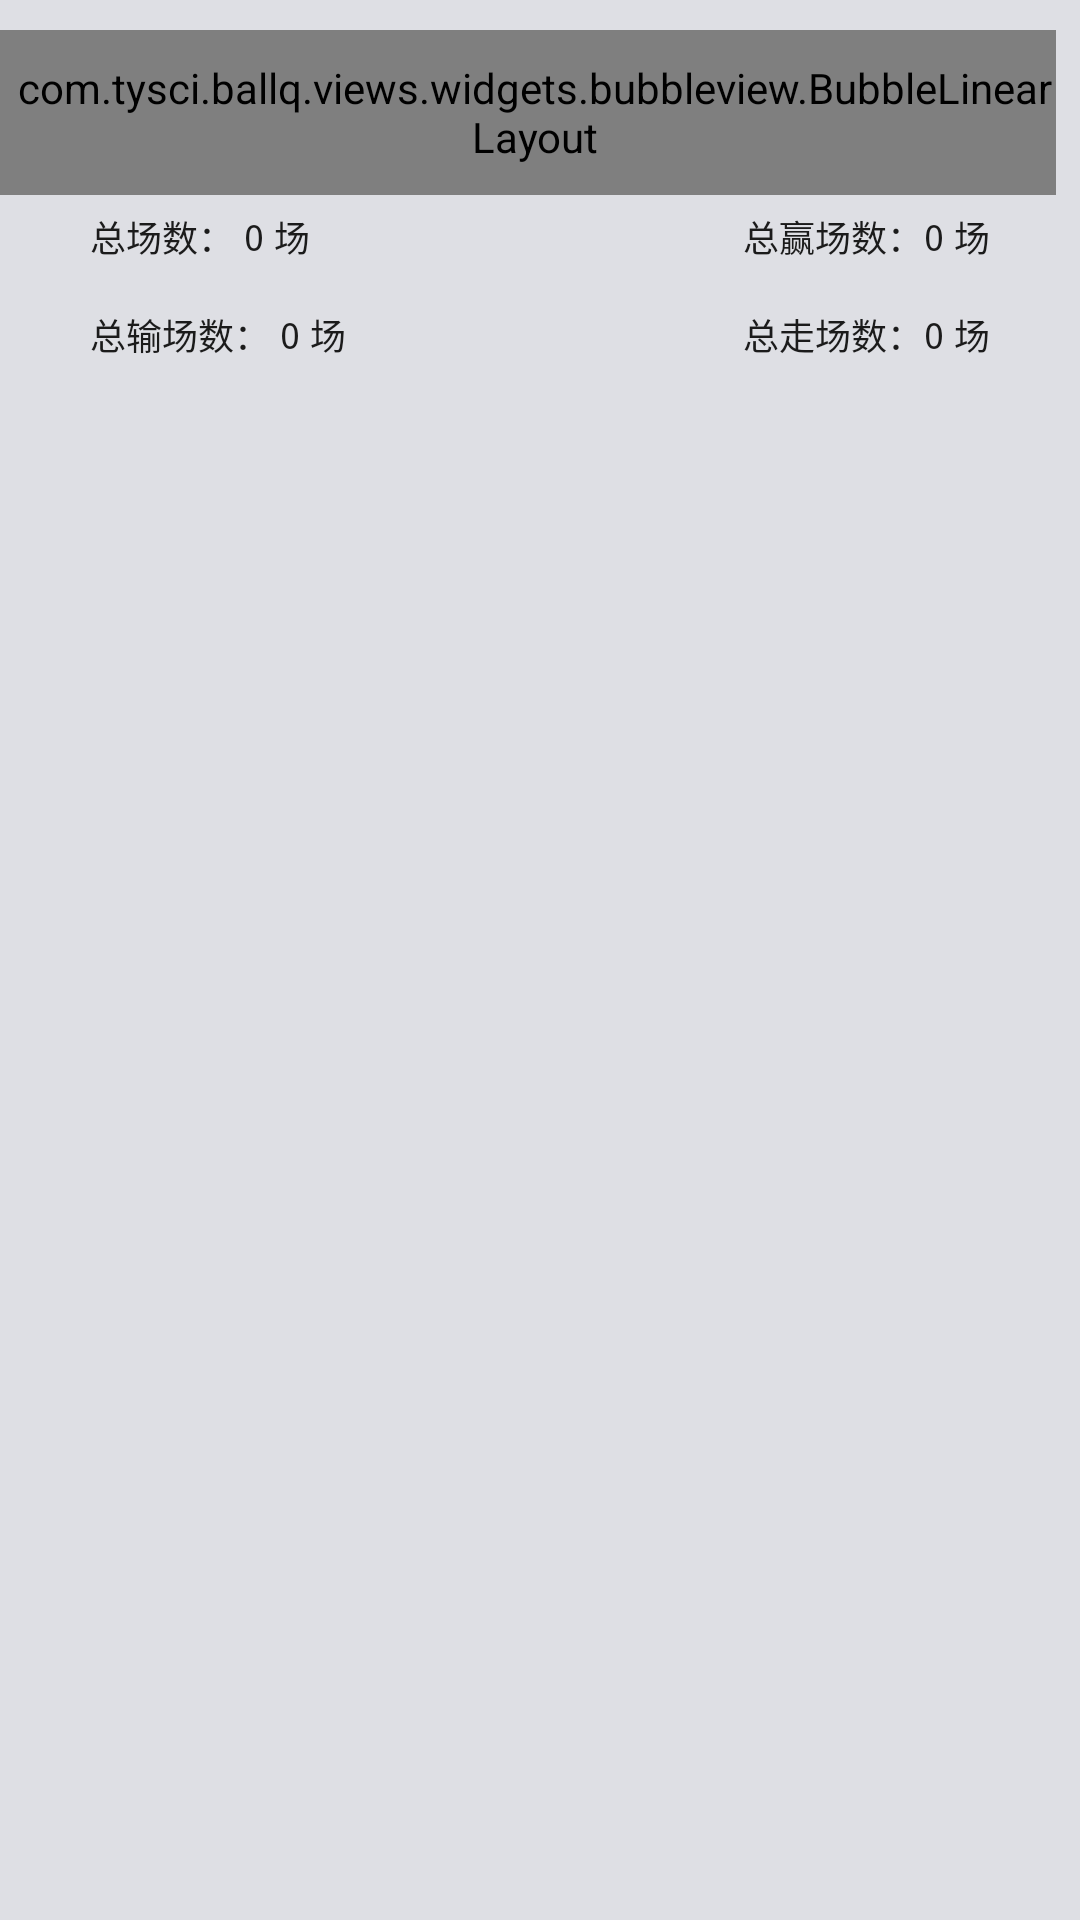

Here is an Android app screen rendered from its layout file. Give the layout XML and the strings, colors and styles it references.
<!-- AndroidManifest.xml: application theme AppTheme -->
<!-- res/layout/layout_user_trend_statistic_item.xml -->
<?xml version="1.0" encoding="utf-8"?>
<FrameLayout xmlns:android="http://schemas.android.com/apk/res/android"
    xmlns:app="http://schemas.android.com/apk/res-auto"
    android:orientation="vertical"
    android:layout_width="match_parent"
    android:layout_height="130dp"
    android:paddingTop="10dp"
    android:background="@color/gray">
        <LinearLayout
            android:layout_width="match_parent"
            android:layout_height="wrap_content"
            android:layout_marginLeft="15dp"
            android:layout_marginRight="15dp"
            android:orientation="vertical"
            android:background="@mipmap/icon_user_trend_statistics_content_bg">
            <RelativeLayout
                android:layout_width="match_parent"
                android:layout_height="wrap_content"
                android:layout_marginTop="60dp">
                <TextView
                    android:id="@+id/textView1"
                    android:layout_width="wrap_content"
                    android:layout_height="wrap_content"
                    android:layout_centerVertical="true"
                    android:paddingBottom="10dp"
                    android:paddingEnd="3dp"
                    android:paddingLeft="15dp"
                    android:paddingRight="3dp"
                    android:paddingStart="15dp"
                    android:text="总场数："
                    android:textColor="#1b1b1b"
                    android:textSize="12sp"
                    android:typeface="monospace" />
                <TextView
                    android:id="@+id/tvRoundNum1"
                    android:layout_width="wrap_content"
                    android:layout_height="wrap_content"
                    android:layout_centerVertical="true"
                    android:layout_toEndOf="@id/textView1"
                    android:layout_toRightOf="@id/textView1"
                    android:paddingBottom="10dp"
                    android:text="0"
                    android:textColor="#1b1b1b"
                    android:textSize="12sp"
                    android:typeface="monospace" />

                <TextView
                    android:layout_width="wrap_content"
                    android:layout_height="wrap_content"
                    android:layout_centerVertical="true"
                    android:layout_marginLeft="3dp"
                    android:layout_marginStart="3dp"
                    android:layout_toEndOf="@id/tvRoundNum1"
                    android:layout_toRightOf="@id/tvRoundNum1"
                    android:paddingBottom="10dp"
                    android:text="场"
                    android:textColor="#1b1b1b"
                    android:textSize="12sp"
                    android:typeface="monospace" />

                <TextView
                    android:id="@+id/textView2"
                    android:layout_width="wrap_content"
                    android:layout_height="wrap_content"
                    android:layout_alignParentEnd="true"
                    android:layout_alignParentRight="true"
                    android:layout_centerVertical="true"
                    android:paddingBottom="10dp"
                    android:paddingEnd="15dp"
                    android:paddingLeft="3dp"
                    android:paddingRight="15dp"
                    android:paddingStart="3dp"
                    android:text="场"
                    android:textColor="#1b1b1b"
                    android:textSize="12sp"
                    android:typeface="monospace" />

                <TextView
                    android:id="@+id/tvWinsNum1"
                    android:layout_width="wrap_content"
                    android:layout_height="wrap_content"
                    android:layout_centerVertical="true"
                    android:layout_toLeftOf="@id/textView2"
                    android:layout_toStartOf="@id/textView2"
                    android:paddingBottom="10dp"
                    android:text="0"
                    android:textColor="#1b1b1b"
                    android:textSize="12sp"
                    android:typeface="monospace" />

                <TextView
                    android:layout_width="wrap_content"
                    android:layout_height="wrap_content"
                    android:layout_centerVertical="true"
                    android:layout_toLeftOf="@id/tvWinsNum1"
                    android:layout_toStartOf="@id/tvWinsNum1"
                    android:paddingBottom="10dp"
                    android:text="总赢场数："
                    android:textColor="#1b1b1b"
                    android:textSize="12sp"
                    android:typeface="monospace" />
            </RelativeLayout>
            <RelativeLayout
                android:layout_width="match_parent"
                android:layout_height="wrap_content"
                android:layout_marginTop="5dp">
                <TextView
                    android:id="@+id/tvLeft2"
                    android:layout_width="wrap_content"
                    android:layout_height="wrap_content"
                    android:layout_centerVertical="true"
                    android:paddingBottom="10dp"
                    android:paddingEnd="3dp"
                    android:paddingLeft="15dp"
                    android:paddingRight="3dp"
                    android:paddingStart="15dp"
                    android:text="总输场数："
                    android:textColor="#1b1b1b"
                    android:textSize="12sp"
                    android:typeface="monospace" />

                <TextView
                    android:id="@+id/tvLoseNum1"
                    android:layout_width="wrap_content"
                    android:layout_height="wrap_content"
                    android:layout_centerVertical="true"
                    android:layout_toEndOf="@id/tvLeft2"
                    android:layout_toRightOf="@id/tvLeft2"
                    android:paddingBottom="10dp"
                    android:text="0"
                    android:textColor="#1b1b1b"
                    android:textSize="12sp"
                    android:typeface="monospace" />

                <TextView
                    android:layout_width="wrap_content"
                    android:layout_height="wrap_content"
                    android:layout_centerVertical="true"
                    android:layout_marginLeft="3dp"
                    android:layout_marginStart="3dp"
                    android:layout_toEndOf="@id/tvLoseNum1"
                    android:layout_toRightOf="@id/tvLoseNum1"
                    android:paddingBottom="10dp"
                    android:text="场"
                    android:textColor="#1b1b1b"
                    android:textSize="12sp"
                    android:typeface="monospace" />

                <TextView
                    android:id="@+id/tvRight2"
                    android:layout_width="wrap_content"
                    android:layout_height="wrap_content"
                    android:layout_alignParentEnd="true"
                    android:layout_alignParentRight="true"
                    android:layout_centerVertical="true"
                    android:paddingBottom="10dp"
                    android:paddingEnd="15dp"
                    android:paddingLeft="3dp"
                    android:paddingRight="15dp"
                    android:paddingStart="3dp"
                    android:text="场"
                    android:textColor="#1b1b1b"
                    android:textSize="12sp"
                    android:typeface="monospace" />

                <TextView
                    android:id="@+id/tvGoneNum1"
                    android:layout_width="wrap_content"
                    android:layout_height="wrap_content"
                    android:layout_centerVertical="true"
                    android:layout_toLeftOf="@id/tvRight2"
                    android:layout_toStartOf="@id/tvRight2"
                    android:paddingBottom="10dp"
                    android:text="0"
                    android:textColor="#1b1b1b"
                    android:textSize="12sp"
                    android:typeface="monospace" />

                <TextView
                    android:layout_width="wrap_content"
                    android:layout_height="wrap_content"
                    android:layout_centerVertical="true"
                    android:layout_toLeftOf="@id/tvGoneNum1"
                    android:layout_toStartOf="@id/tvGoneNum1"
                    android:paddingBottom="10dp"
                    android:text="总走场数："
                    android:textColor="#1b1b1b"
                    android:textSize="12sp"
                    android:typeface="monospace" />
            </RelativeLayout>
        </LinearLayout>
        <com.tysci.ballq.views.widgets.bubbleview.BubbleLinearLayout
            android:layout_width="match_parent"
            android:layout_height="55dp"
            android:layout_marginRight="8dp"
            android:paddingLeft="5dp"
            android:paddingTop="3dp"
            android:paddingBottom="3dp"
            android:gravity="center_vertical"
            app:bb_arrowTo="@+id/textView1"
            app:bb_arrowDirection="Down"
            app:bb_fillColor="@color/gold"
            app:bb_arrowHeight="15dp"
            app:bb_arrowWidth="20dp"
            app:bb_borderColor="@color/gray"
            app:bb_borderWidth="1dp"
            app:bb_cornerBottomLeftRadius="0dp"
            app:bb_cornerBottomRightRadius="5dp"
            app:bb_cornerTopLeftRadius="0dp"
            app:bb_cornerTopRightRadius="5dp">
            <TextView
                android:layout_width="wrap_content"
                android:layout_height="wrap_content"
                android:paddingLeft="15dp"
                android:paddingRight="15dp"
                android:text="总走势"
                android:textColor="#1b1b1b"
                android:textSize="15sp"
                android:typeface="monospace" />
            <TextView
                android:layout_width="match_parent"
                android:layout_height="wrap_content"
                android:paddingLeft="15dp"
                android:paddingRight="15dp"
                android:gravity="right"
                android:text="点击查看详情"
                android:textColor="#1b1b1b"
                android:textSize="12sp"
                android:typeface="monospace" />
        </com.tysci.ballq.views.widgets.bubbleview.BubbleLinearLayout>
</FrameLayout>
<!-- resources referenced by this layout -->
<resources>
  <color name="gold">#eacb70</color>
  <color name="gray">#dedfe4</color>
  <style name="AppTheme" parent="Theme.AppCompat.Light.NoActionBar">
          
          <item name="colorPrimary">@color/colorPrimary</item>
          <item name="colorPrimaryDark">@color/colorPrimaryDark</item>
          <item name="colorAccent">@color/colorAccent</item>
      </style>
  <color name="colorPrimary">#ff2B2B2B</color>
  <color name="colorPrimaryDark">#ee2B2B2B</color>
  <color name="colorAccent">#FF4081</color>
</resources>
